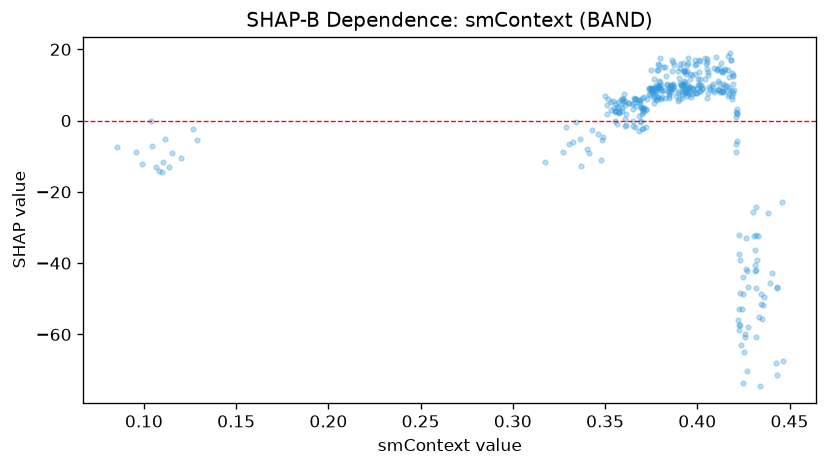

The file beside this chart, header and first rows:
feature_value, shap_value
0.12, -10.46
0.11, -14.45
0.1114, -5.219
0.1138, -12.93
0.104, -0.2179
0.0852, -7.381
0.099, -12.29
0.108, -14.01
0.1064, -13.1
0.1104, -11.59
0.0956, -8.909
0.129, -5.562
0.1154, -9.074
0.1268, -2.284
0.1046, -6.99
0.3502, 6.99
0.3566, -0.8203
0.3574, 2.376
0.3632, 4.859
0.361, -1.595
0.3608, 4.419
0.3562, 4.584
0.3766, 5.002
0.3488, -4.658
0.3612, 1.77
0.3786, 14.32
0.3752, 7.687
0.374, 8.857
0.3684, -2.859
0.3696, 3.597
0.3666, 3.983
0.3708, 2.304
0.3654, 3.142
0.3794, 9.812
0.3272, -8.945
0.3304, -6.579
0.3172, -11.57
0.3342, -0.4285
0.3366, -5.287
0.3462, -3.654
0.3286, -1.731
0.3534, 5.238
0.3588, 5.997
0.343, -2.628
0.3598, 6.043
0.3542, 5.46
0.3776, 8.134
0.3728, 6.052
0.3758, 8.394
0.3926, 10.25
0.3874, 9.339
0.3886, 6.768
0.3786, 9.031
0.3792, 6.305
0.3846, 9.45
0.3824, 6.303
0.3518, 5.973
0.3608, 5.399
0.3708, 3.12
0.3742, 9.182
... 314 more rows
